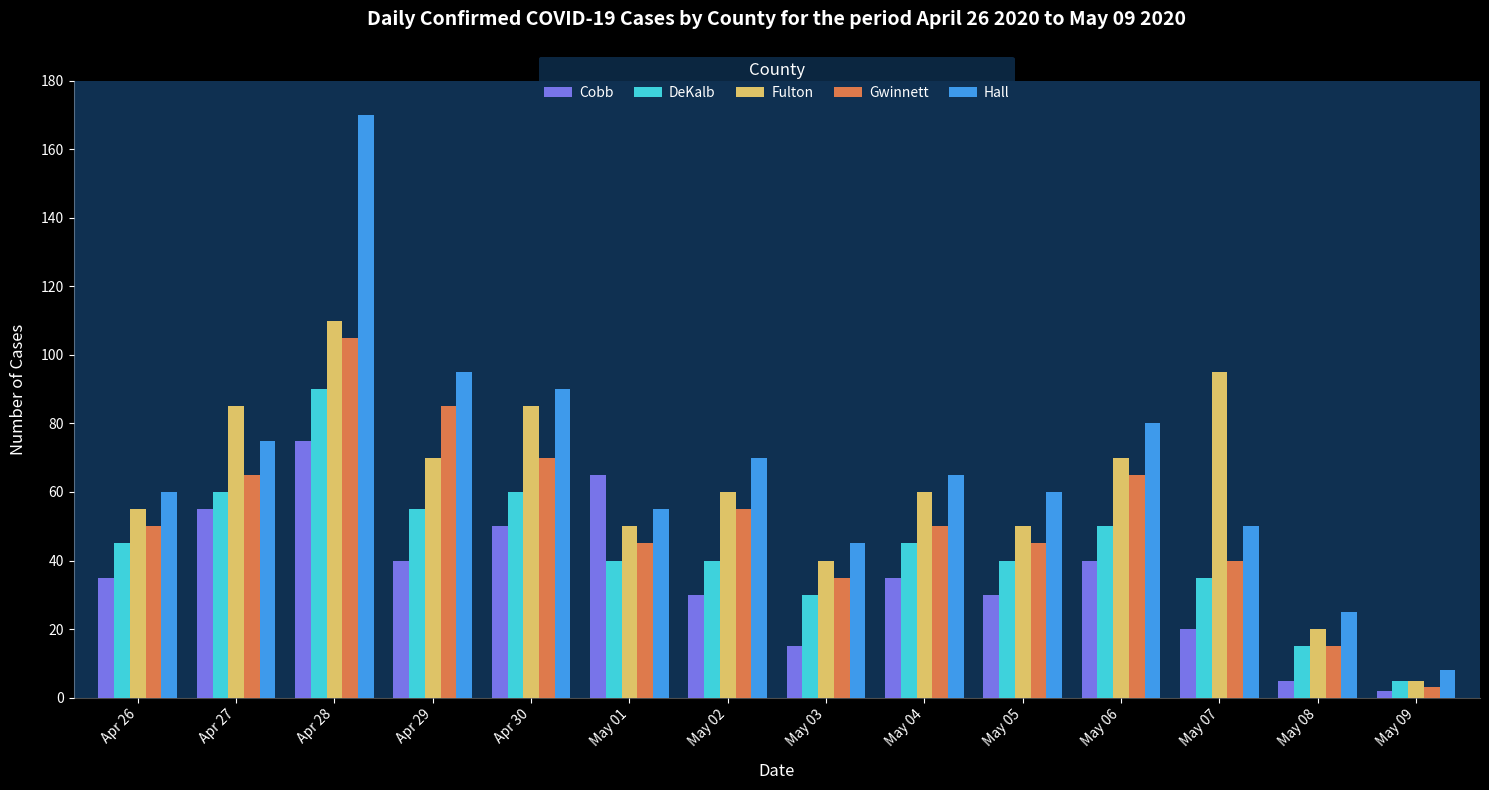

Write the Python code that produced this figure.
import matplotlib.pyplot as plt
import pandas as pd
import seaborn as sns

# Set the style
plt.style.use('dark_background')
# The Georgia County Colour Palette [Cobb, DeKalb, Fulton, Gwinnett, Hall]
georgia_palette = ['#7874E9', '#3ED2DC', '#DEC367', '#DE7A4C', '#3E9AEB']

# Set background color for the entire figure
plt.rcParams['figure.facecolor'] = '#0F3051'
plt.rcParams['axes.facecolor'] = '#0F3051'

# Data
dates = pd.date_range(start='2020-04-26', periods=14)
cobb = [35, 55, 75, 40, 50, 65, 30, 15, 35, 30, 40, 20, 5, 2]
dekalb = [45, 60, 90, 55, 60, 40, 40, 30, 45, 40, 50, 35, 15, 5]
fulton = [55, 85, 110, 70, 85, 50, 60, 40, 60, 50, 70, 95, 20, 5]
gwinnett = [50, 65, 105, 85, 70, 45, 55, 35, 50, 45, 65, 40, 15, 3]
hall = [60, 75, 170, 95, 90, 55, 70, 45, 65, 60, 80, 50, 25, 8]

# Create DataFrame
data = {
    'Date': dates.strftime('%b %d'),
    'Cobb': cobb,
    'DeKalb': dekalb,
    'Fulton': fulton,
    'Gwinnett': gwinnett,
    'Hall': hall
}
df = pd.DataFrame(data)
df.set_index('Date', inplace=True)

# Create a single figure and axis
fig, ax = plt.subplots(figsize=(15, 8))

# Plot on the specific axis
df.plot(kind='bar', stacked=False, width=0.8, color=georgia_palette, ax=ax)

# Customize the plot
plt.title('Daily Confirmed COVID-19 Cases by County for the period April 26 2020 to May 09 2020', 
          pad=40, fontsize=14, fontweight='bold', color='white')
plt.xlabel('Date', fontsize=12, labelpad=10, color='white')
plt.ylabel('Number of Cases', fontsize=12, labelpad=10, color='white')

# Ajust the y-axis limit
ax.set_ylim(0, 180)

# Customize legend
plt.legend(title='County', title_fontsize=12, fontsize=10,
          loc='upper center', bbox_to_anchor=(0.5, 1.05),
          ncol=5, columnspacing=1.5, handletextpad=0.5,
          facecolor='#0F3051', edgecolor='none')

# Format x-axis
plt.xticks(rotation=45, ha='right', color='white')
plt.yticks(color='white')

# Remove top and right spines, style bottom and left
plt.gca().spines['top'].set_visible(False)
plt.gca().spines['right'].set_visible(False)
plt.gca().spines['bottom'].set_color('white')
plt.gca().spines['left'].set_color('white')
plt.gca().spines['bottom'].set_alpha(0.3)
plt.gca().spines['left'].set_alpha(0.3)

# Turn off grid
ax.grid(False)

# Adjust layout
plt.tight_layout()

# Show the plot
plt.show()